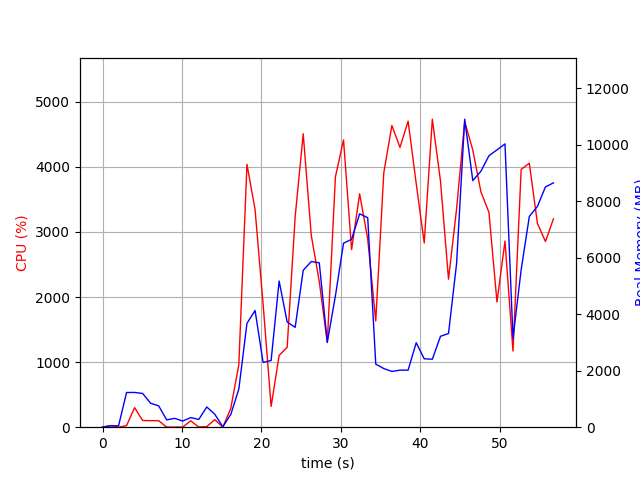

The table this chart was drawn from, first rows:
elapsed_time, nproc, cpu, mem_real, mem_virtual
4.1484832763671875e-05, 1, 0.0, 6.227, 3055
1.007, 2, 25.8, 49.81, 160.5
2.016, 2, 1.0, 51.26, 161.8
3.024, 7, 23.8, 1228, 4763
4.034, 5, 301.3, 1229, 4188
5.043, 6, 102.9, 1195, 4431
6.054, 4, 100.1, 847.1, 3486
7.064, 3, 100.1, 755.9, 3060
8.073, 3, 1.0, 259.8, 2398
9.083, 3, 2.0, 313, 2444
10.09, 3, 2.0, 218.1, 2378
11.1, 3, 98.1, 340.6, 2480
12.11, 3, 2.0, 274, 2398
13.12, 6, 8.9, 715.2, 3621
14.13, 4, 116.0, 458.7, 2906
15.14, 1, 0.0, 15.6, 41.53
16.15, 1, 290.6, 453.3, 4272
17.16, 1, 960.5, 1351, 7238
18.18, 1, 4038, 3676, 9554
19.2, 1, 3342, 4130, 9910
20.21, 1, 1891, 2293, 9910
21.22, 1, 319.0, 2360, 9910
22.23, 1, 1103, 5173, 15030
23.24, 1, 1228, 3723, 14070
24.25, 1, 3234, 3534, 21238
25.26, 1, 4509, 5550, 22464
26.27, 1, 2948, 5863, 22544
27.28, 1, 2237, 5816, 22544
28.29, 1, 1301, 3006, 22544
29.31, 1, 3847, 4648, 28704
30.33, 1, 4414, 6510, 29386
31.35, 1, 2728, 6649, 29386
32.36, 1, 3586, 7551, 29386
33.38, 1, 2890, 7412, 29386
34.39, 1, 1632, 2233, 27338
35.4, 1, 3907, 2075, 27338
36.42, 1, 4636, 1973, 27338
37.44, 1, 4299, 2019, 27338
38.46, 1, 4702, 2018, 27338
39.48, 1, 3744, 2989, 31434
40.49, 1, 2830, 2421, 32458
41.51, 1, 4732, 2406, 32458
42.54, 1, 3781, 3217, 35530
43.55, 1, 2273, 3315, 33482
44.56, 1, 3355, 5786, 33482
45.59, 1, 4697, 10899, 40686
46.61, 1, 4257, 8727, 40686
47.63, 1, 3615, 9059, 40686
48.64, 1, 3300, 9608, 40686
49.65, 1, 1923, 9814, 40782
50.66, 1, 2860, 10024, 40782
51.67, 1, 1170, 3148, 40782
52.69, 1, 3961, 5572, 40824
53.72, 1, 4056, 7456, 41020
54.74, 1, 3131, 7814, 41020
55.75, 1, 2853, 8503, 41132
56.76, 1, 3201, 8646, 41132
